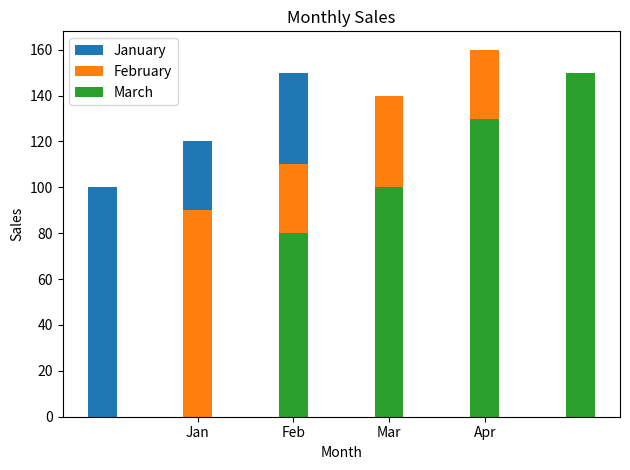

Python code for this plot:
import pandas as pd
import numpy as np
import matplotlib.pyplot as plt 


month = ["Jan", "Feb", "Mar", "Apr"]
jan = [100, 120, 150, 130]
feb = [90, 110, 140, 160]
march = [80, 100, 130, 150]
x = np.arange(len(month))

plt.bar(x - 1, jan, width=0.3, label="January")
plt.bar(x, feb, width=0.3, label="February")
plt.bar(x + 1, march, width=0.3, label="March")

plt.xlabel("Month")
plt.ylabel("Sales")
plt.title("Monthly Sales")
plt.xticks(x, month)
plt.legend()
plt.tight_layout()
plt.show()
